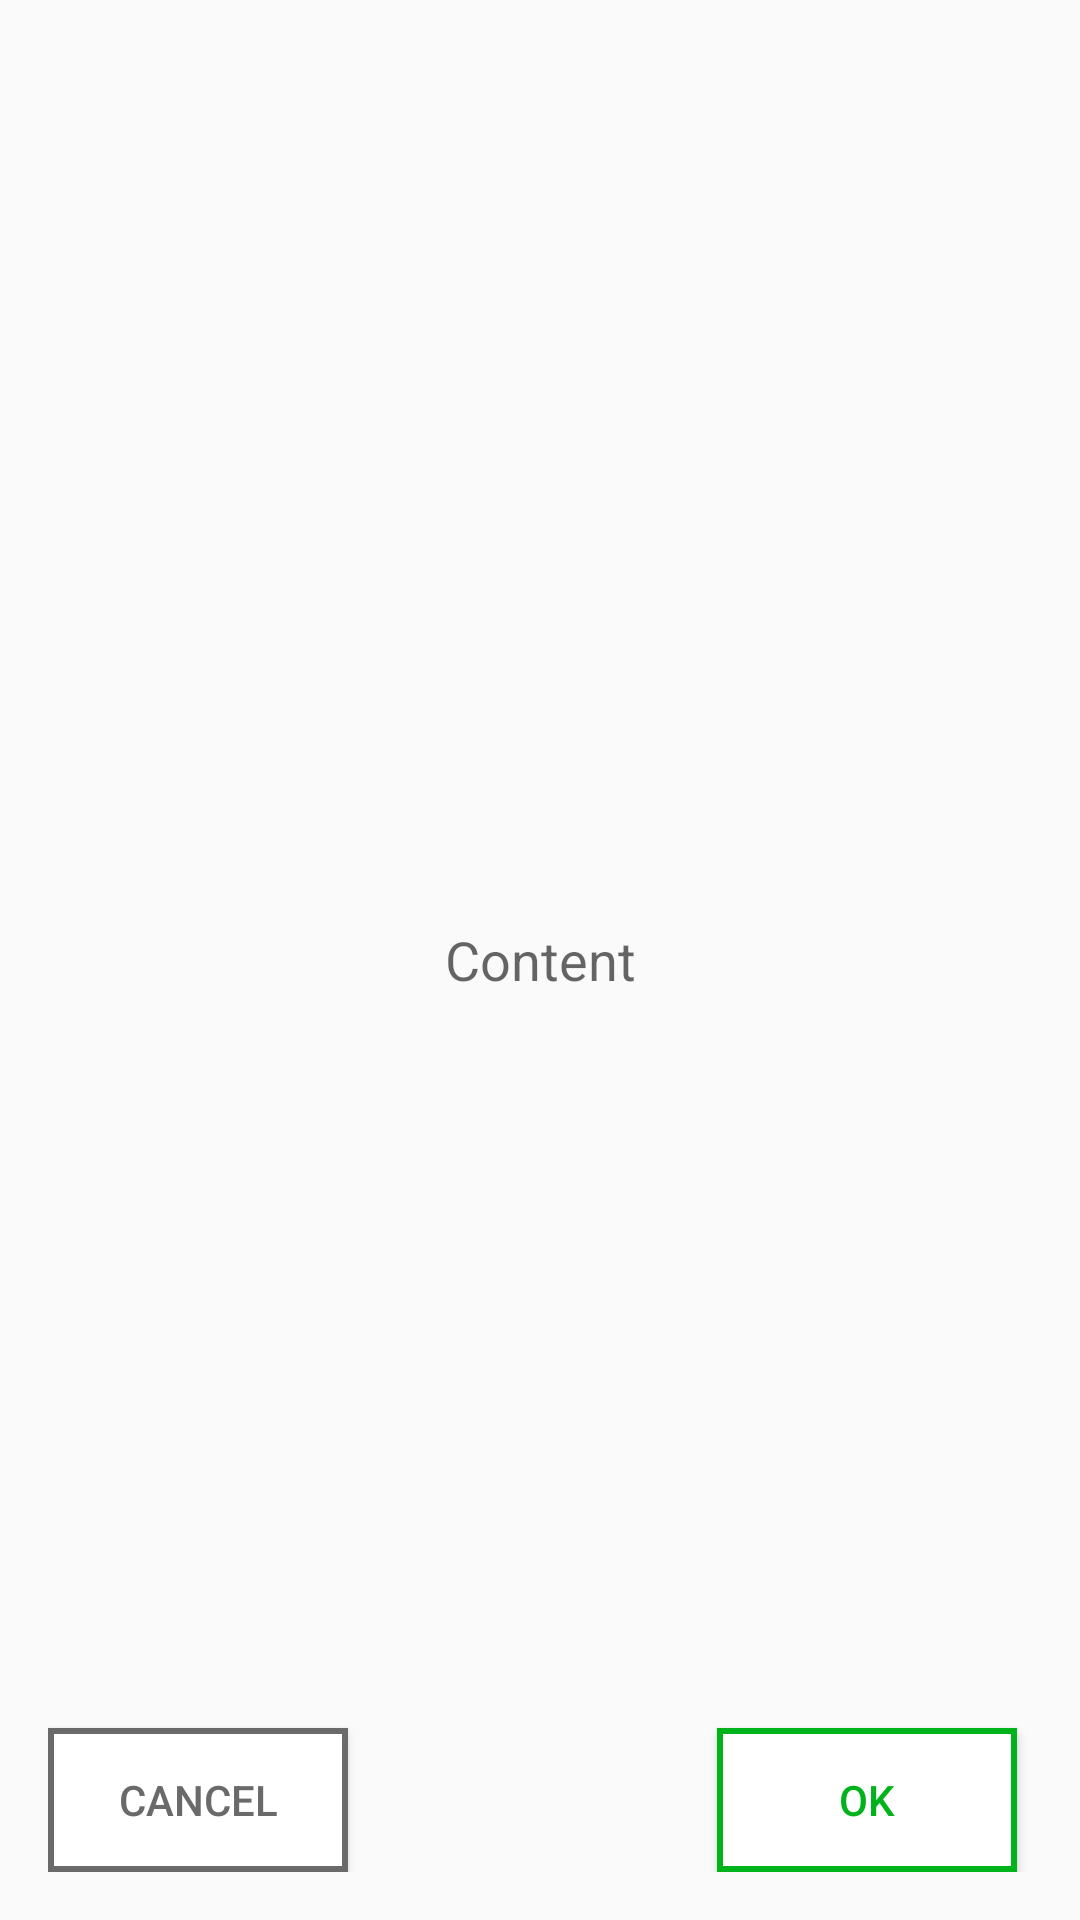

The Android layout XML behind this screen, and the referenced resources:
<!-- AndroidManifest.xml: application theme AppTheme -->
<!-- res/layout/simplepopup.xml -->
<?xml version="1.0" encoding="utf-8"?>
<RelativeLayout xmlns:android="http://schemas.android.com/apk/res/android"
    android:layout_width="match_parent"
    android:layout_height="match_parent"
    android:orientation="vertical">

    <TextView
        android:id="@+id/dialogContent"
        android:layout_width="match_parent"
        android:layout_height="wrap_content"
        android:layout_centerVertical="true"
        android:layout_gravity="center_horizontal"
        android:gravity="center"
        android:text="Content"
        android:textAppearance="?android:attr/textAppearanceMedium" />
    <TableRow
        android:layout_width="match_parent"
        android:layout_height="wrap_content"
        android:layout_alignParentBottom="true"
        android:gravity="center"
        android:padding="16dp">
        <RelativeLayout
            android:layout_width="match_parent"
            android:layout_height="match_parent">

            <Button
                android:id="@+id/cancel"
                android:layout_width="100dp"
                android:layout_height="wrap_content"
                android:layout_alignParentLeft="true"
                android:layout_marginRight="5dp"
                android:layout_marginTop="5dp"
                android:background="@drawable/buttongray"
                android:text=" Cancel "
                android:textColor="@drawable/text_button_gray" />
            <Button
                android:id="@+id/ok"
                android:layout_width="100dp"
                android:layout_height="wrap_content"
                android:layout_alignParentRight="true"
                android:layout_marginRight="5dp"
                android:layout_marginTop="5dp"
                android:background="@drawable/buttongreen"
                android:text=" Ok "
                android:textColor="@drawable/text_button_green" />

        </RelativeLayout>
    </TableRow>
</RelativeLayout>
<!-- resources referenced by this layout -->
<resources>
  <!-- drawable buttongreen (drawable) -->
  <?xml version="1.0" encoding="utf-8"?>
  <selector xmlns:android="http://schemas.android.com/apk/res/android" >
      <item android:state_pressed="true" >
          <shape android:shape="rectangle"  >
              
              
              
              
              
              
              <stroke android:width="2dip" android:color="@color/appGreen" />
              
              <solid android:color="@color/appGreen" />
          </shape>
      </item>
      <item android:state_focused="true">
          <shape android:shape="rectangle"  >
              
              
              
              
              
              <stroke android:width="2dip" android:color="@color/appGreen" />
              <solid android:color="#5c0d790c"/>
          </shape>
      </item>
      <item >
          <shape android:shape="rectangle"  >
              <solid android:color="@color/appWhite" />
              <stroke android:width="2dip" android:color="@color/appGreen" />
          </shape>
      </item>
  </selector>
  <!-- drawable text_button_gray (drawable) -->
  <?xml version="1.0" encoding="utf-8"?>
  <selector xmlns:android="http://schemas.android.com/apk/res/android">
      <item android:color="@color/appWhite" android:state_focused="true" android:state_pressed="false" />
      <item android:color="@color/appWhite" android:state_focused="true" android:state_pressed="true" />
      <item android:color="@color/appWhite" android:state_focused="false" android:state_pressed="true" />
      <item android:color="@color/darkGray" />
  </selector>
  <!-- drawable text_button_green (drawable) -->
  <?xml version="1.0" encoding="utf-8"?>
  <selector xmlns:android="http://schemas.android.com/apk/res/android">
      <item android:color="@color/appWhite" android:state_focused="true" android:state_pressed="false" />
      <item android:color="@color/appWhite" android:state_focused="true" android:state_pressed="true" />
      <item android:color="@color/appWhite" android:state_focused="false" android:state_pressed="true" />
      <item android:color="@color/appGreen" />
  </selector>
  <style name="AppTheme" parent="Theme.AppCompat.Light.DarkActionBar">
          
          <item name="colorPrimary">@color/appOrange</item>
          <item name="colorPrimaryDark">@color/appBlue</item>
          <item name="colorAccent">@color/appOrange</item>
          <item name="colorControlNormal">@color/appBlue</item>
          <item name="drawerArrowStyle">@style/DrawerArrowStyle</item>
      </style>
  <color name="darkGray">#6a6a6a</color>
  <color name="appWhite">#ffffff</color>
  <color name="appGreen">#00b31b</color>
  <color name="appOrange">#FF5700</color>
  <color name="appBlue">#323b96</color>
  <style name="DrawerArrowStyle" parent="Widget.AppCompat.DrawerArrowToggle">
          <item name="spinBars">true</item>
          <item name="color">@color/appBlue</item>
      </style>
</resources>
